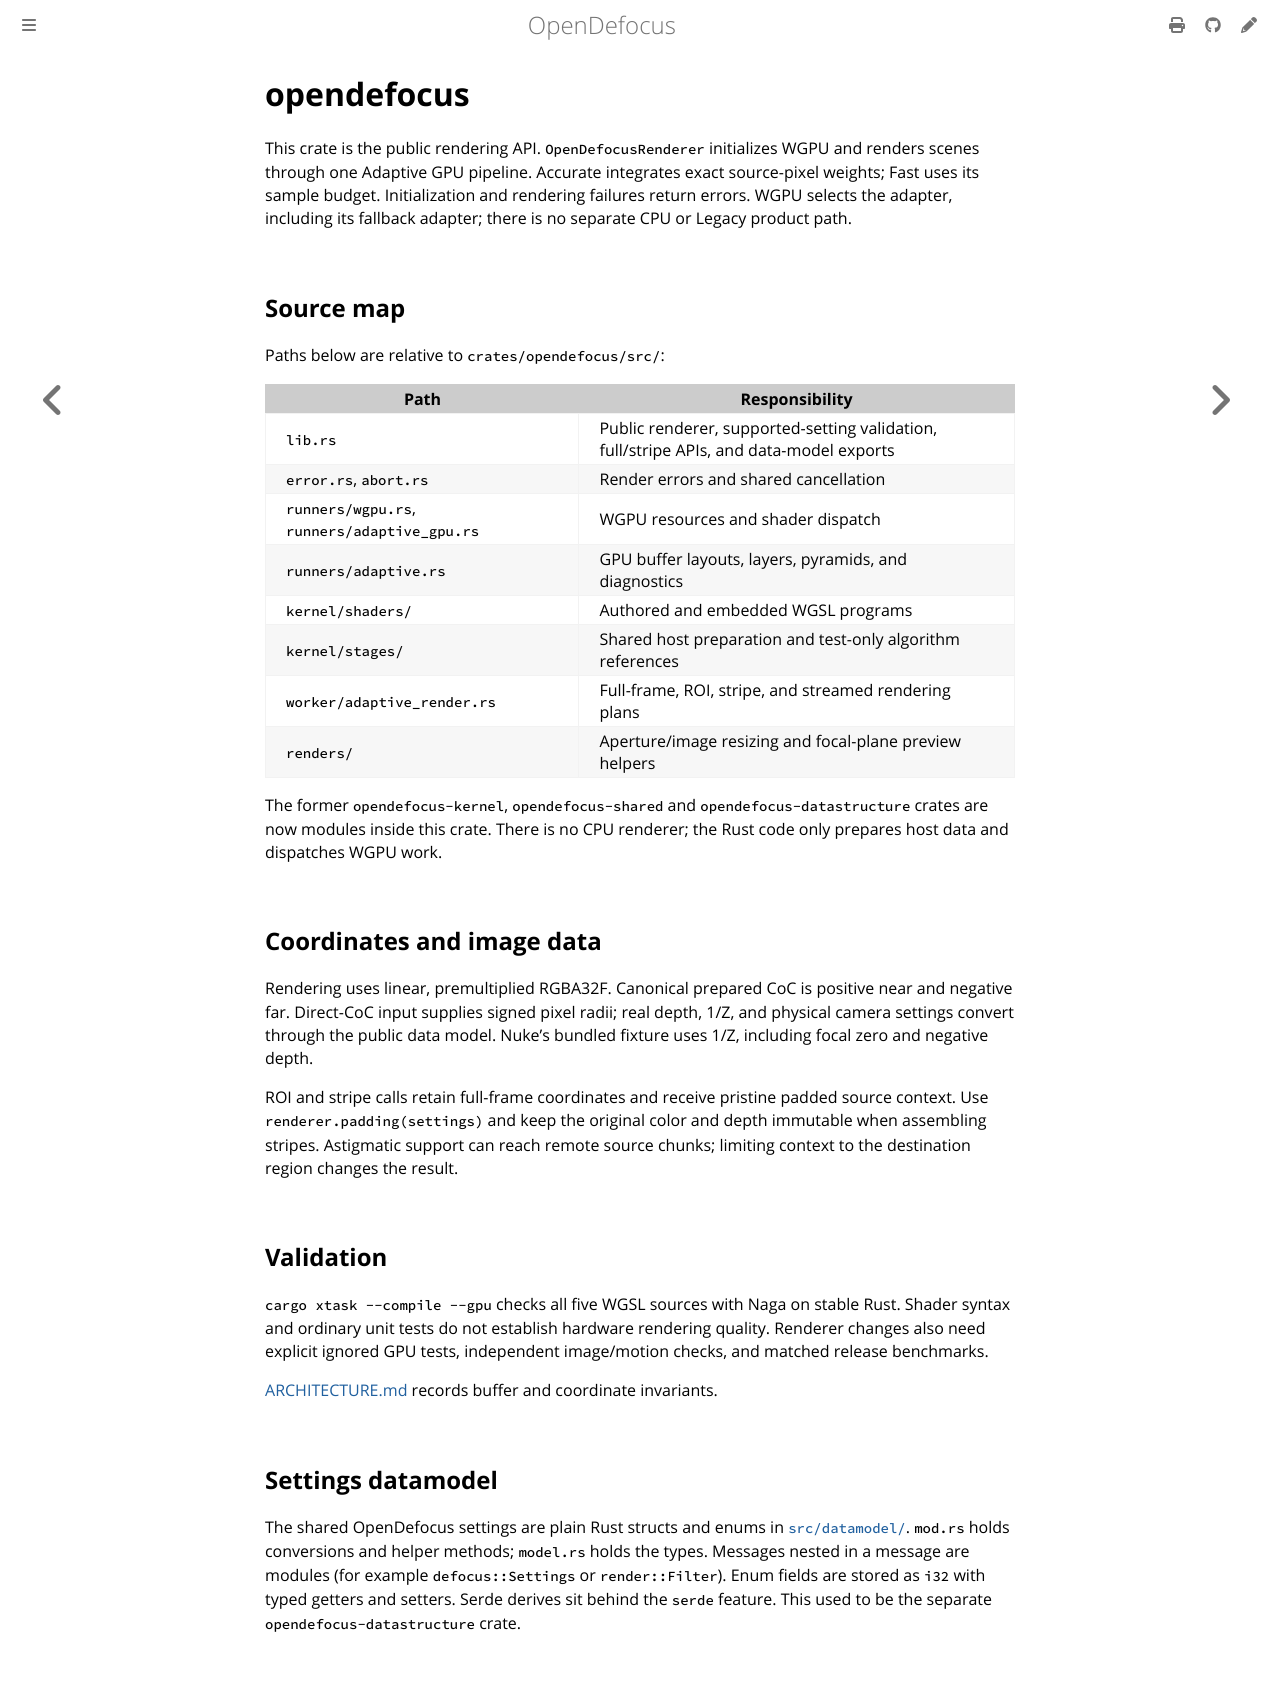

repository: opendefocus/opendefocus · page: developer/opendefocus.html · generator: mdbook

# opendefocus

This crate is the public rendering API. `OpenDefocusRenderer` initializes WGPU
and renders scenes through one Adaptive GPU pipeline. Accurate integrates exact
source-pixel weights; Fast uses its sample budget.
Initialization and rendering failures return errors. WGPU selects the adapter,
including its fallback adapter; there is no separate CPU or Legacy product path.

## Source map

Paths below are relative to `crates/opendefocus/src/`:

| Path | Responsibility |
| --- | --- |
| `lib.rs` | Public renderer, supported-setting validation, full/stripe APIs, and data-model exports |
| `error.rs`, `abort.rs` | Render errors and shared cancellation |
| `runners/wgpu.rs`, `runners/adaptive_gpu.rs` | WGPU resources and shader dispatch |
| `runners/adaptive.rs` | GPU buffer layouts, layers, pyramids, and diagnostics |
| `kernel/shaders/` | Authored and embedded WGSL programs |
| `kernel/stages/` | Shared host preparation and test-only algorithm references |
| `worker/adaptive_render.rs` | Full-frame, ROI, stripe, and streamed rendering plans |
| `renders/` | Aperture/image resizing and focal-plane preview helpers |

The former `opendefocus-kernel`, `opendefocus-shared` and `opendefocus-datastructure`
crates are now modules inside this crate. There is no CPU renderer; the Rust code
only prepares host data and dispatches WGPU work.

## Coordinates and image data

Rendering uses linear, premultiplied RGBA32F. Canonical prepared CoC is positive
near and negative far. Direct-CoC input supplies signed pixel radii; real depth,
1/Z, and physical camera settings convert through the public data model. Nuke's
bundled fixture uses 1/Z, including focal zero and negative depth.

ROI and stripe calls retain full-frame coordinates and receive pristine padded
source context. Use `renderer.padding(settings)` and keep the original color
and depth immutable when assembling stripes. Astigmatic support can reach remote
source chunks; limiting context to the destination region changes the result.

## Validation

`cargo xtask --compile --gpu` checks all five WGSL sources with Naga on stable
Rust. Shader syntax and ordinary unit tests do not establish hardware rendering
quality. Renderer changes also need explicit ignored GPU tests, independent
image/motion checks, and matched release benchmarks.

[ARCHITECTURE.md](https://github.com/opendefocus/opendefocus/blob/main/ARCHITECTURE.md)
records buffer and coordinate invariants.

## Settings datamodel

The shared OpenDefocus settings are plain Rust structs and enums in [`src/datamodel/`](https://github.com/opendefocus/opendefocus/tree/main/crates/opendefocus/src/datamodel). `mod.rs` holds conversions and helper methods; `model.rs` holds the types. Messages nested in a message are modules (for example `defocus::Settings` or `render::Filter`). Enum fields are stored as `i32` with typed getters and setters. Serde derives sit behind the `serde` feature. This used to be the separate `opendefocus-datastructure` crate.
